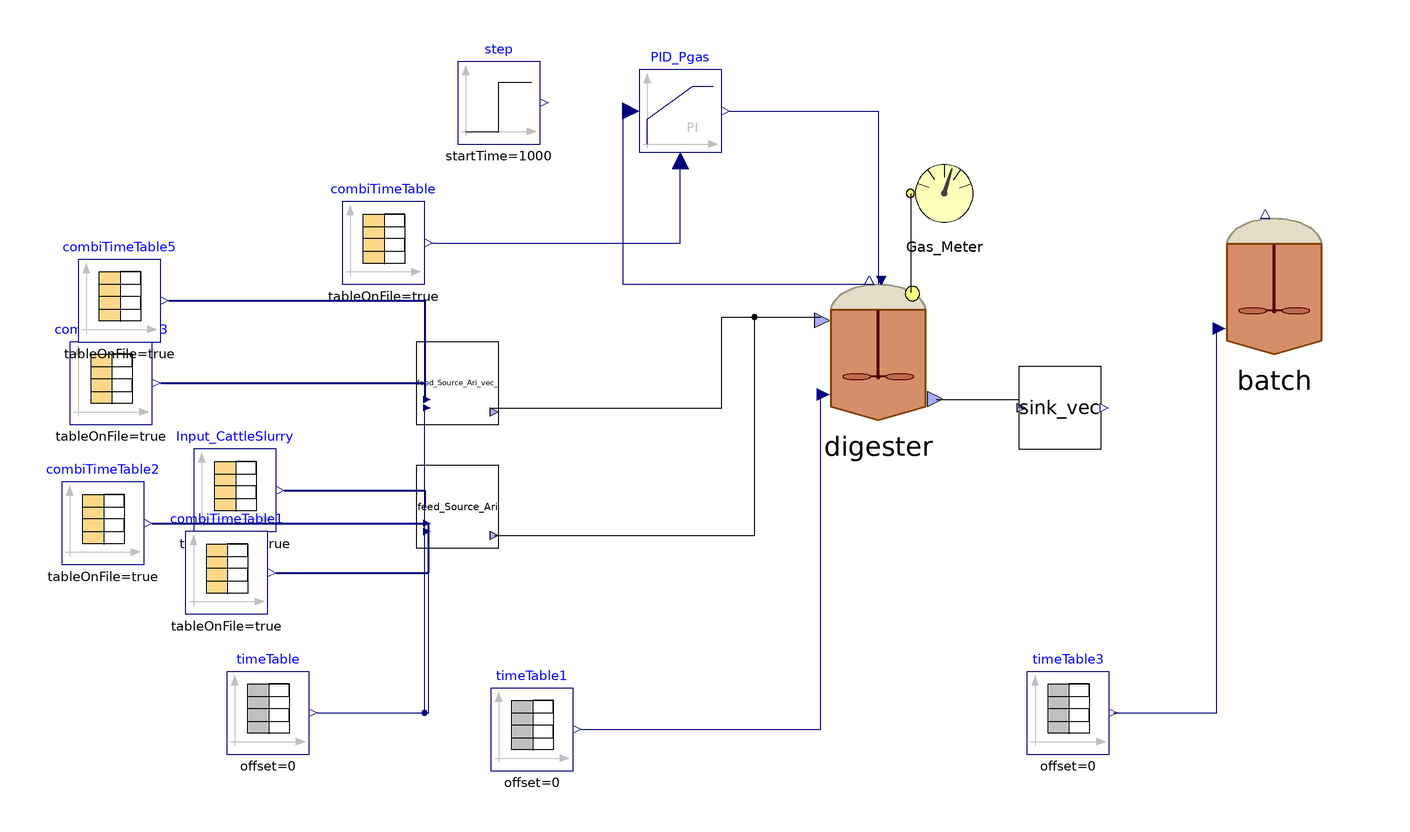

Above is the diagram view of the following Modelica model: its components placed by their Placement annotations and its connect equations drawn as lines.

model Sgo
    parameter Integer nXin = 30;
    parameter Integer nW = 3;
    Real Xpr_start;
    Real Sample_time = 86400*11;
    Real delta_prova = 86400*10;
    //Stream checked over Flores on 28/03/2023 and over S.Antonio
    //Matteo suggerisce di mettere solo realInput (no input) e poi tenere la porta fino al livello più alto (base, intermedio, alto)
    //Equazioni specificate nel modello di livello in cui attacchi la sorgente (CpombiTimeTable)
    //Puoi poi testare pezzi singoli anche intermedi attaccandoci a quel livello i tuoi input
    ADM1_P.BlockLibrary.Digester digester(S_gas_ch4(fixed = false), S_gas_co2(fixed = false), S_gas_h2(fixed = false), S_h(fixed = true, start = 7.17353e-8), V_gas = 0.077 - 0.051, V_liq = 0.051, X_aa(start = 0.61), X_ac(start = 0.44), X_c(start = 0.1), X_c4(start = 0.23), X_fa(start = 0.17), X_h2(start = 0.21), X_pro(start = 0.07), X_su(start = 0.17), ideality = false, k_dis = 1.2, k_hyd_xchm = 0.2, k_hyd_xli = 0.2, k_hyd_xprs = 0.15, kla = 80, multihyd = false, nW = nW, noXc = false, p_gas_ch4(fixed = true, start = 0.65), p_gas_co2(fixed = true), p_gas_h2(fixed = true), precipitation = false) annotation(
      Placement(visible = true, transformation(origin = {42, 14}, extent = {{-18, -18}, {18, 18}}, rotation = 0)));
    ADM1_P.BlockLibrary.Gas_Meter_stream Gas_Meter annotation(
      Placement(visible = true, transformation(origin = {58, 52}, extent = {{-10, -10}, {10, 10}}, rotation = 0)));
    Modelica.Blocks.Continuous.LimPID PID_Pgas(Td = 0.1, Ti = 1, controllerType = Modelica.Blocks.Types.SimpleController.PI, initType = Modelica.Blocks.Types.InitPID.NoInit, k = 1, limitsAtInit = true, strict = false, yMax = 10000, yMin = 0) annotation(
      Placement(visible = true, transformation(origin = {-6, 72}, extent = {{-10, -10}, {10, 10}}, rotation = 0)));
    Modelica.Blocks.Sources.TimeTable timeTable1(table = [0, 310.15; 732, 310.15], timeScale = 86400) annotation(
      Placement(visible = true, transformation(origin = {-42, -78}, extent = {{-10, -10}, {10, 10}}, rotation = 0)));
    BlockLibrary.Sink_vec sink_vec(nW = nW) annotation(
      Placement(visible = true, transformation(origin = {86, 0}, extent = {{-10, -10}, {10, 10}}, rotation = 0)));
    ADM1_P.BlockLibrary.Feed_Source_Ari_vec_ feed_Source_Ari(COD_VS_CH = 32*6/180, COD_VS_LI = 2.9, COD_VS_PR = 1.42, Carbonates_in = 0, Catenacci = true, Flores = false, S_an_in = 0.04, TKN = true, f_ch_xc = 0.2, f_li_xc = 0.3, f_pr_xc = 0.3, f_xi_xc = 0.2, nW = nW, nXin = nXin, other_cat_an = 0, steady = false) annotation(
      Placement(visible = true, transformation(origin = {-60, -24}, extent = {{-10, -10}, {10, 10}}, rotation = 0)));
    Modelica.Blocks.Sources.CombiTimeTable Input_CattleSlurry(columns = integer({2, 3, 4, 5, 6, 7, 8, 9, 10, 11, 12, 13, 14, 15, 16, 17, 18, 19, 20, 21, 22, 23, 24, 25, 26, 27, 28, 29, 30}), extrapolation = Modelica.Blocks.Types.Extrapolation.NoExtrapolation, fileName = "C:/Users/lenovo/Desktop/KINGSTON/DOTTORATO/Modelica/Pilot_plant/Codig_Ari_Aprile 2023/sludge_complete_dynamic.txt", smoothness = Modelica.Blocks.Types.Smoothness.ConstantSegments, startTime = 0, table = [0, 0; 1, 1; 2, 4], tableName = "Input_complete", tableOnFile = true, timeEvents = Modelica.Blocks.Types.TimeEvents.Always, timeScale = 86400, verboseExtrapolation = true, verboseRead = true) annotation(
      Placement(visible = true, transformation(origin = {-114, -20}, extent = {{-10, -10}, {10, 10}}, rotation = 0)));
    Modelica.Blocks.Sources.CombiTimeTable combiTimeTable(columns = integer({2}), extrapolation = Modelica.Blocks.Types.Extrapolation.HoldLastPoint, fileName = "C:/Users/lenovo/Desktop/KINGSTON/DOTTORATO/Modelica/Pilot_plant/Codig_Ari_Aprile 2023/Input_P_PLC_2023.txt", smoothness = Modelica.Blocks.Types.Smoothness.LinearSegments, startTime = 0, table = [0, 0; 1, 1; 2, 4], tableName = "Input_P_PLC", tableOnFile = true, timeEvents = Modelica.Blocks.Types.TimeEvents.Always, timeScale = 86400, verboseExtrapolation = true, verboseRead = true) annotation(
      Placement(visible = true, transformation(origin = {-78, 40}, extent = {{-10, -10}, {10, 10}}, rotation = 0)));
    Modelica.Blocks.Sources.Step step(height = 0.02, offset = 1.03, startTime(displayUnit = "ks") = 1000) annotation(
      Placement(visible = true, transformation(origin = {-50, 74}, extent = {{-10, -10}, {10, 10}}, rotation = 0)));
    Modelica.Blocks.Sources.TimeTable timeTable(table = [0, 310.15; 732, 310.15], timeScale = 86400) annotation(
      Placement(visible = true, transformation(origin = {-106, -74}, extent = {{-10, -10}, {10, 10}}, rotation = 0)));
    Modelica.Blocks.Sources.CombiTimeTable combiTimeTable1(columns = integer({2}), extrapolation = Modelica.Blocks.Types.Extrapolation.NoExtrapolation, fileName = "C:/Users/lenovo/Desktop/KINGSTON/DOTTORATO/Modelica/Pilot_plant/Codig_Ari_Aprile 2023/txt_dynamic/Input_Q_Feed1_ADM1_2022.txt", smoothness = Modelica.Blocks.Types.Smoothness.ConstantSegments, startTime = 0, table = [0, 0; 1, 1; 2, 4], tableName = "Input_Q_Feed1_ADM1", tableOnFile = true, timeEvents = Modelica.Blocks.Types.TimeEvents.Always, timeScale = 3600, verboseExtrapolation = true, verboseRead = true) annotation(
      Placement(visible = true, transformation(origin = {-116, -40}, extent = {{-10, -10}, {10, 10}}, rotation = 0)));
    Modelica.Blocks.Sources.CombiTimeTable combiTimeTable2(columns = integer({2}), extrapolation = Modelica.Blocks.Types.Extrapolation.NoExtrapolation, fileName = "C:/Users/lenovo/Desktop/KINGSTON/DOTTORATO/Modelica/Pilot_plant/Codig_Ari_Aprile 2023/txt_dynamic/Input_BMP_B0_Feed1_2023.txt", smoothness = Modelica.Blocks.Types.Smoothness.ConstantSegments, startTime = 0, table = [0, 0; 1, 1; 2, 4], tableName = "Input_BMP_Feed1_ADM1", tableOnFile = true, timeEvents = Modelica.Blocks.Types.TimeEvents.Always, timeScale = 86400, verboseExtrapolation = true, verboseRead = true) annotation(
      Placement(visible = true, transformation(origin = {-146, -28}, extent = {{-10, -10}, {10, 10}}, rotation = 0)));
    ADM1_P.BlockLibrary.Feed_Source_Ari_vec_ feed_Source_Ari_vec_(COD_VS_CH = 32*6/180, COD_VS_LI = 2.9, COD_VS_PR = 1.42, Carbonates_in = 0, Catenacci = true, Flores = true, S_an_in = 0.04, TKN = false, f_Xc_in = 0, f_ch_xc = 0.2, f_li_xc = 0.3, f_pr_xc = 0.2, f_si_xc = 0, nW = nW, nXin = nXin, other_cat_an = 0, steady = false) annotation(
      Placement(visible = true, transformation(origin = {-60, 6}, extent = {{-10, -10}, {10, 10}}, rotation = 0)));
    Modelica.Blocks.Sources.CombiTimeTable combiTimeTable3(columns = integer({2}), extrapolation = Modelica.Blocks.Types.Extrapolation.NoExtrapolation, fileName = "C:/Users/lenovo/Desktop/KINGSTON/DOTTORATO/Modelica/Pilot_plant/Codig_Ari_Aprile 2023/txt_dynamic/Input_Q_Feed2_ADM1_2022.txt", smoothness = Modelica.Blocks.Types.Smoothness.ConstantSegments, startTime = 0, table = [0, 0; 1, 1; 2, 4], tableName = "Input_Q_Feed2_ADM1", tableOnFile = true, timeEvents = Modelica.Blocks.Types.TimeEvents.Always, timeScale = 3600, verboseExtrapolation = true, verboseRead = true) annotation(
      Placement(visible = true, transformation(origin = {-144, 6}, extent = {{-10, -10}, {10, 10}}, rotation = 0)));
    Modelica.Blocks.Sources.CombiTimeTable combiTimeTable5(columns = integer({3, 4, 5, 6, 7, 8, 9, 10, 11, 12, 13, 14, 15, 16, 17, 18, 19, 20, 21, 22, 23, 24, 25, 26, 27, 28, 29, 30, 31}), extrapolation = Modelica.Blocks.Types.Extrapolation.NoExtrapolation, fileName = "C:/Users/lenovo/Desktop/KINGSTON/DOTTORATO/Modelica/Pilot_plant/Codig_Ari_Aprile 2023/yogurt_complete.txt", smoothness = Modelica.Blocks.Types.Smoothness.ConstantSegments, startTime = 0, table = [0, 0; 1, 1; 2, 4], tableName = "Input_complete", tableOnFile = true, timeEvents = Modelica.Blocks.Types.TimeEvents.Always, timeScale = 86400, verboseExtrapolation = true, verboseRead = true) annotation(
      Placement(visible = true, transformation(origin = {-142, 26}, extent = {{-10, -10}, {10, 10}}, rotation = 0)));
    Modelica.Blocks.Sources.TimeTable timeTable3(table = [0, 308.15; 732, 308.15], timeScale = 86400) annotation(
      Placement(visible = true, transformation(origin = {88, -74}, extent = {{-10, -10}, {10, 10}}, rotation = 0)));
    BlockLibrary.Batch_ batch(S_h(fixed = true, start = 7.17353e-8), X_aa(start = 0.61), X_ac(start = 0.44), X_c4(start = 0.23), X_fa(start = 0.17), X_h2(start = 0.21), X_pro(start = 0.07), X_su(start = 0.17), ideality = false, k_dis = 1.2, multihyd = false, nW = nW, noXc = true, precipitation = false) annotation(
      Placement(visible = true, transformation(origin = {138, 30}, extent = {{-18, -18}, {18, 18}}, rotation = 0)));
  equation
    Xpr_start = digester.X_pr;
    when time == Sample_time then
      reinit(batch.X_pr, Xpr_start);
    end when;
    connect(digester.Biogas_Out, Gas_Meter.Biogas_In) annotation(
      Line(points = {{50, 28}, {50, 52}}));
    connect(PID_Pgas.y, digester.u) annotation(
      Line(points = {{6, 72}, {42, 72}, {42, 30}}, color = {0, 0, 127}));
    connect(PID_Pgas.u_s, digester.P_gas) annotation(
      Line(points = {{-18, 72}, {-20, 72}, {-20, 30}, {40, 30}}, color = {0, 0, 127}));
    connect(timeTable1.y, digester.T_op) annotation(
      Line(points = {{-30, -78}, {28, -78}, {28, 4}}, color = {0, 0, 127}));
    connect(feed_Source_Ari.outlet, digester.inlet) annotation(
      Line(points = {{-51, -31}, {12, -31}, {12, 22}, {28, 22}}));
    connect(digester.outlet, sink_vec.inlet) annotation(
      Line(points = {{56, 2}, {76, 2}, {76, 0}}));
    for i in 1:16 loop
      connect(Input_CattleSlurry.y[i], feed_Source_Ari.inlet[i + 1]) annotation(
        Line(points = {{-102, -20}, {-68, -20}, {-68, -24}}, color = {0, 0, 127}, thickness = 0.5));
    end for;
    for i in 18:29 loop
      connect(Input_CattleSlurry.y[i], feed_Source_Ari.inlet[i + 1]) annotation(
        Line(points = {{-102, -20}, {-68, -20}, {-68, -24}}, color = {0, 0, 127}, thickness = 0.5));
    end for;
    connect(combiTimeTable.y[1], PID_Pgas.u_m) annotation(
      Line(points = {{-66, 40}, {-6, 40}, {-6, 60}}, color = {0, 0, 127}));
    connect(timeTable.y, feed_Source_Ari.T_op) annotation(
      Line(points = {{-94, -74}, {-67, -74}, {-67, -30}}, color = {0, 0, 127}));
    connect(combiTimeTable1.y[1], feed_Source_Ari.inlet[1]) annotation(
      Line(points = {{-104, -40}, {-67, -40}, {-67, -28}}, color = {0, 0, 127}, thickness = 0.5));
//connect(Input_CattleSlurry.y, feed_Source_Ari.inlet[2:end]) annotation(
//  Line(points = {{-102, -20}, {-68, -20}, {-68, -24}}, color = {0, 0, 127}, thickness = 0.5));
    connect(combiTimeTable2.y[1], feed_Source_Ari.inlet[18]) annotation(
      Line(points = {{-134, -28}, {-67, -28}}, color = {0, 0, 127}, thickness = 0.5));
    connect(timeTable.y, feed_Source_Ari_vec_.T_op) annotation(
      Line(points = {{-94, -74}, {-68, -74}, {-68, 0}}, color = {0, 0, 127}));
    connect(combiTimeTable3.y[1], feed_Source_Ari_vec_.inlet[1]) annotation(
      Line(points = {{-132, 6}, {-68, 6}, {-68, 2}}, color = {0, 0, 127}, thickness = 0.5));
    connect(combiTimeTable5.y, feed_Source_Ari_vec_.inlet[2:end]) annotation(
      Line(points = {{-130, 26}, {-68, 26}, {-68, 2}}, color = {0, 0, 127}, thickness = 0.5));
    connect(feed_Source_Ari_vec_.outlet, digester.inlet) annotation(
      Line(points = {{-52, 0}, {4, 0}, {4, 22}, {28, 22}}));
    connect(timeTable3.y, batch.T_op) annotation(
      Line(points = {{99, -74}, {124, -74}, {124, 19}}, color = {0, 0, 127}));
    annotation(
      experiment(StartTime = 0, StopTime = 1, Tolerance = 1e-06, Interval = 0.000425351),
      __OpenModelica_commandLineOptions = "--matchingAlgorithm=PFPlusExt --indexReductionMethod=dynamicStateSelection -d=initialization,NLSanalyticJacobian",
      __OpenModelica_simulationFlags(lv = "LOG_NLS_V,LOG_STATS", s = "dassl"));
  end Sgo;